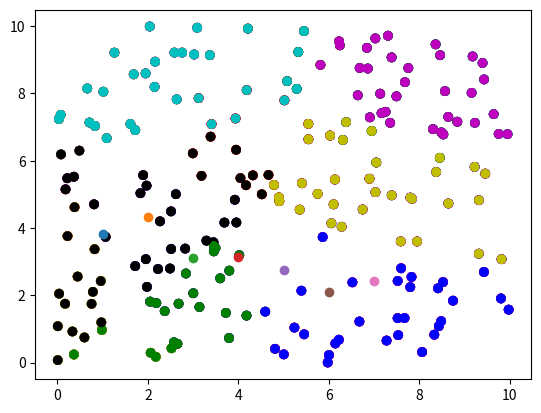

Write Python code to recreate this figure.
#!/usr/bin/env python3
# -*- coding: utf-8 -*-
"""
Created on Sun Sep 27 22:12:48 2020

[redacted]
"""


import numpy as np
import matplotlib.pyplot as plt
import pandas as pd


def start_centroids(k, maximun):
    centroids = np.random.rand(k,2)*maximun
    return centroids

def graph_kmeans(clusters):
    for df in clusters:
        k_mean = df['distance'].mean(axis=0)
        k= np.max(df['group'].unique()) + 1
        plt.plot(k, k_mean,'-o')
    plt.show()

        
    return k_mean
    
def grap_scatter(clusters):
    clrs=['r','g','b','c','m','y','k']

    for df in clusters:
        df['group'] = df.group.astype(int)
        k= np.max(df['group'].unique())
        #print(k)
        
    
        for i in range(k+1):
            indices = df.loc[df['group'] == i].index.to_list()
            df.loc[indices, 'color'] = clrs[i]
        
        plt.scatter(df['x'], df['y'], color=df['color'])
        plt.show()
    
    
def closest_centroid(points, centroids):
    distances = np.sqrt(((points - centroids[:, np.newaxis])**2).sum(axis=2))
    return distances, np.argmin(distances, axis=0)


def update_centroid(points, centroids, groups):
    new_centroid = []
    for i in range(centroids.shape[0]):
        new_centroid.append(points[groups == i].mean(axis=0))
    return np.array(new_centroid)

def k_means(points, epochs, n_centroids):
    flag = 0
    k = 0
    dict_k = dict()
    lista = []
    
    

    for i in np.arange(n_centroids):
        k +=1
        centroids = start_centroids(k, 10)

        for i in np.arange(100):
            print(i)
            
            distance, groups = closest_centroid(points, centroids)
            
            new_centroids = update_centroid(points, centroids, groups)
            difference = new_centroids - centroids
        
            if (difference > 0.001).all():
                centroids = new_centroids
            else:
                flag += 1
                break

        clusters = np.append(points, groups.reshape(-1,1), axis=1)
        
       
        dis_point = np.choose(clusters[:,-1].T.astype(int), distance).reshape(-1,1)
        df = np.append(clusters, dis_point, axis=1)
        df = pd.DataFrame(df)
        df.columns = ['x', 'y', 'group', 'distance']
        lista.append(df)
    return lista
            

points = np.random.rand(200,2)*10 #Pontos X e y
clusters = k_means(points, 100, 7)

grap_scatter(clusters)
graph_kmeans(clusters)
